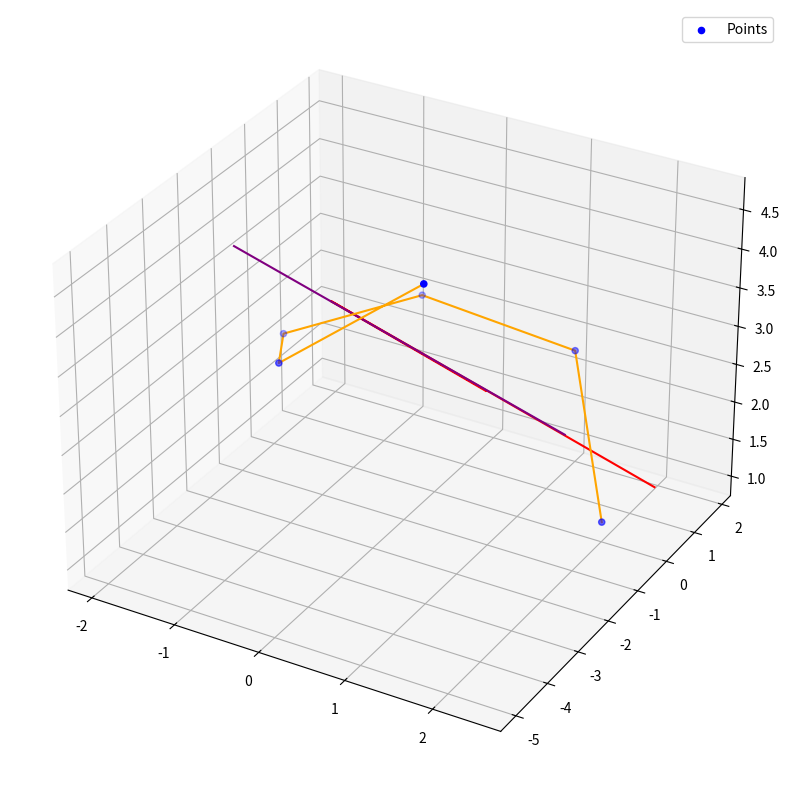

The matplotlib source for this figure:
import numpy as np
import matplotlib.pyplot as plt

# Initialisation
data_pts = np.array([
    [2, 1.08, -0.83, -1.97, -1.31, 0.57],
    [0, 1.68, 1.82, 0.28, -1.51, -1.91],
    [1, 2.38, 2.49, 2.15, 2.59, 4.32],
    [1, 2, 3, 4, 5, 6]
])
x = data_pts[0]
y = data_pts[1]
z = data_pts[2]
t = data_pts[3]

# Tune parameters here
params = {
    "time_dim":t,
    "learn_rate":0.0003,
    "max_iter":100000,
    "tol":0.00001
}

# 1) Plotting trajectory of data points
fig = plt.figure(figsize=(10, 10))
ax = fig.add_subplot(projection='3d')
ax.scatter(x, y, z, c='blue', marker='o', label='Points')
ax.plot(x, y, z, color='blue')
ax.legend()

def gradient_descent_speed(pts_dim, params):
    time_dim = params["time_dim"]
    learn_rate = params["learn_rate"]
    max_iter = params["max_iter"]
    tol = params["tol"]
    # Formula of constant speed: Position = Start + Speed * Time
    # Initialise random parameters
    speed = np.random.randn()
    start = pts_dim[0]
    for i in range(max_iter):
        estimate = time_dim * speed + start
        error = pts_dim - estimate
        E = np.mean(error**2)

        grad_start = -2 * np.sum(error)
        grad_speed = -2 * np.sum(error * time_dim)
        if np.abs(grad_start) < tol and np.abs(grad_speed) < tol:
            print(f'Converged after {i} iterations.')
            print(f'Residual error: {E*len(pts_dim)}')
            print(f'Best estimates for start: {start}, speed : {speed}. \n')
            break

        start = start - learn_rate * grad_start
        speed = speed - learn_rate * grad_speed

        # if i % 100 == 0:
        #     print(f'{i}th iteration, loss = {E}, start = {start}, speed = {speed}')
    
    return start, speed

def gradient_descent_acceleration(pts_dim, params):
    time_dim = params["time_dim"]
    learn_rate = params["learn_rate"]
    max_iter = params["max_iter"]
    tol = params["tol"]

    # Formula for constant acceleration: start + speed * time + 0.5 * acceleration * time**2
    # Initialise random parameters
    # Possible to also initialise at 0 - ie: take t=1 as starting points with 0 speed/acceleration
    speed = (pts_dim[1] - pts_dim[0]) / (time_dim[1] - time_dim[0])
    # speed = 0
    start = pts_dim[0]
    # speed = np.random.randn()
    # start = np.random.randn()
    acc = np.random.randn()

    for i in range(max_iter):
        estimate = start + speed * time_dim + 0.5 * acc * time_dim**2
        error = pts_dim - estimate
        E = np.mean(error**2)

        grad_start = -2 * np.sum(error)
        grad_speed = -2 * np.sum(error * time_dim)
        grad_acc = - 1 * np.sum(error * time_dim**2)

        if (np.abs(grad_start * learn_rate) < tol and
                np.abs(grad_speed * learn_rate) < tol and
                np.abs(grad_acc * learn_rate) < tol):
            print(f'Converged after {i} iterations.')
            print(f'Residual error: {E*len(pts_dim)}')
            print(f'Best estimates for start: {start}, speed: {speed}, acceleration: {acc}. \n')
            break
        start = start - learn_rate * grad_start
        speed = speed - learn_rate * grad_speed
        acc = acc - learn_rate * grad_acc
    
    return start, speed, acc

# 2(a) Constant Speed
print("Constant Speed estimates (X,Y,Z): \n")
x_start_a, x_speed_a = gradient_descent_speed(x, params)
y_start_a, y_speed_a = gradient_descent_speed(y,params)
z_start_a, z_speed_a = gradient_descent_speed(z, params)
print("-----------------------------------------------")

# 2(b) Constant Acceleration
print("Constant Acceleration estimates (X,Y,Z): \n")
x_start_b, x_speed_b, x_acc_b = gradient_descent_acceleration(x, params)
y_start_b, y_speed_b, y_acc_b = gradient_descent_acceleration(y, params)
z_start_b, z_speed_b, z_acc_b = gradient_descent_acceleration(z, params)
print("-----------------------------------------------")

# For multiple new predictions
# k = 7
# x1, y1, z1, t1 = x, y, z, t
# for i in range(k):
#     xi = x_start_b + x_speed_b * (i + 7) + 0.5 * x_acc_b * (i + 7)**2
#     yi = y_start_b + y_speed_b * (i + 7) + 0.5 * y_acc_b * (i + 7)**2
#     zi = z_start_b + z_speed_b * (i + 7) + 0.5 * z_acc_b * (i + 7)**2
#     ti = 7 + i
#     x1 = np.append(x1,xi)
#     y1 = np.append(y1,yi)
#     z1 = np.append(z1,zi)
#     t1 = np.append(t1,ti)
# print(t1)

k = len(t) + 1
a = np.zeros((1,k))
b = np.zeros((1,k))
c = np.zeros((1,k))

for i in range(k):
    a[0,i] = x_start_b + x_speed_b * (i+1) + 0.5 * x_acc_b * (i+1) ** 2
    b[0,i] = y_start_b + y_speed_b * (i+1) + 0.5 * y_acc_b * (i+1) ** 2
    c[0,i] = z_start_b + z_speed_b * (i+1) + 0.5 * z_acc_b * (i+1) ** 2

d = np.zeros((1,k))
e = np.zeros((1,k))
f = np.zeros((1,k))

for i in range(k):
    d[0,i] = x_start_a + x_speed_a * (i+1) 
    e[0,i] = y_start_a + y_speed_a * (i+1) 
    f[0,i] = z_start_a + z_speed_a * (i+1) 


# 2(c) Position at t=7
x7 = x_start_b + x_speed_b * 7 + 0.5 * x_acc_b * 7**2
y7 = y_start_b + y_speed_b * 7 + 0.5 * y_acc_b * 7**2
z7 = z_start_b + z_speed_b * 7 + 0.5 * z_acc_b * 7**2
print("Estimated position at t=7, given constant acceleration: \n"
      f"X = {x7}, Y = {y7}, Z = {z7} \n")

# x1 = np.append(x, x7)
# y1 = np.append(y, y7)
# z1 = np.append(z, z7)
# t1 = np.append(t, 7)

# ax1 = fig.add_subplot(projection='3d')
# ax1.scatter(a, b, c, c='blue', marker='o', label='Points')
# ax1.plot(a, b, c, color='blue')
# ax1.plot(x, y, z, color='orange')
# ax1.legend()

ax2 = fig.add_subplot(projection='3d')
ax2.scatter(x, y, z, c='blue', marker='o', label='Points')
ax2.plot(a, b, c, color = 'red')
ax2.plot(d, e, f, color='purple')
ax2.plot(x, y, z, color='orange')
ax2.legend()
plt.show()

